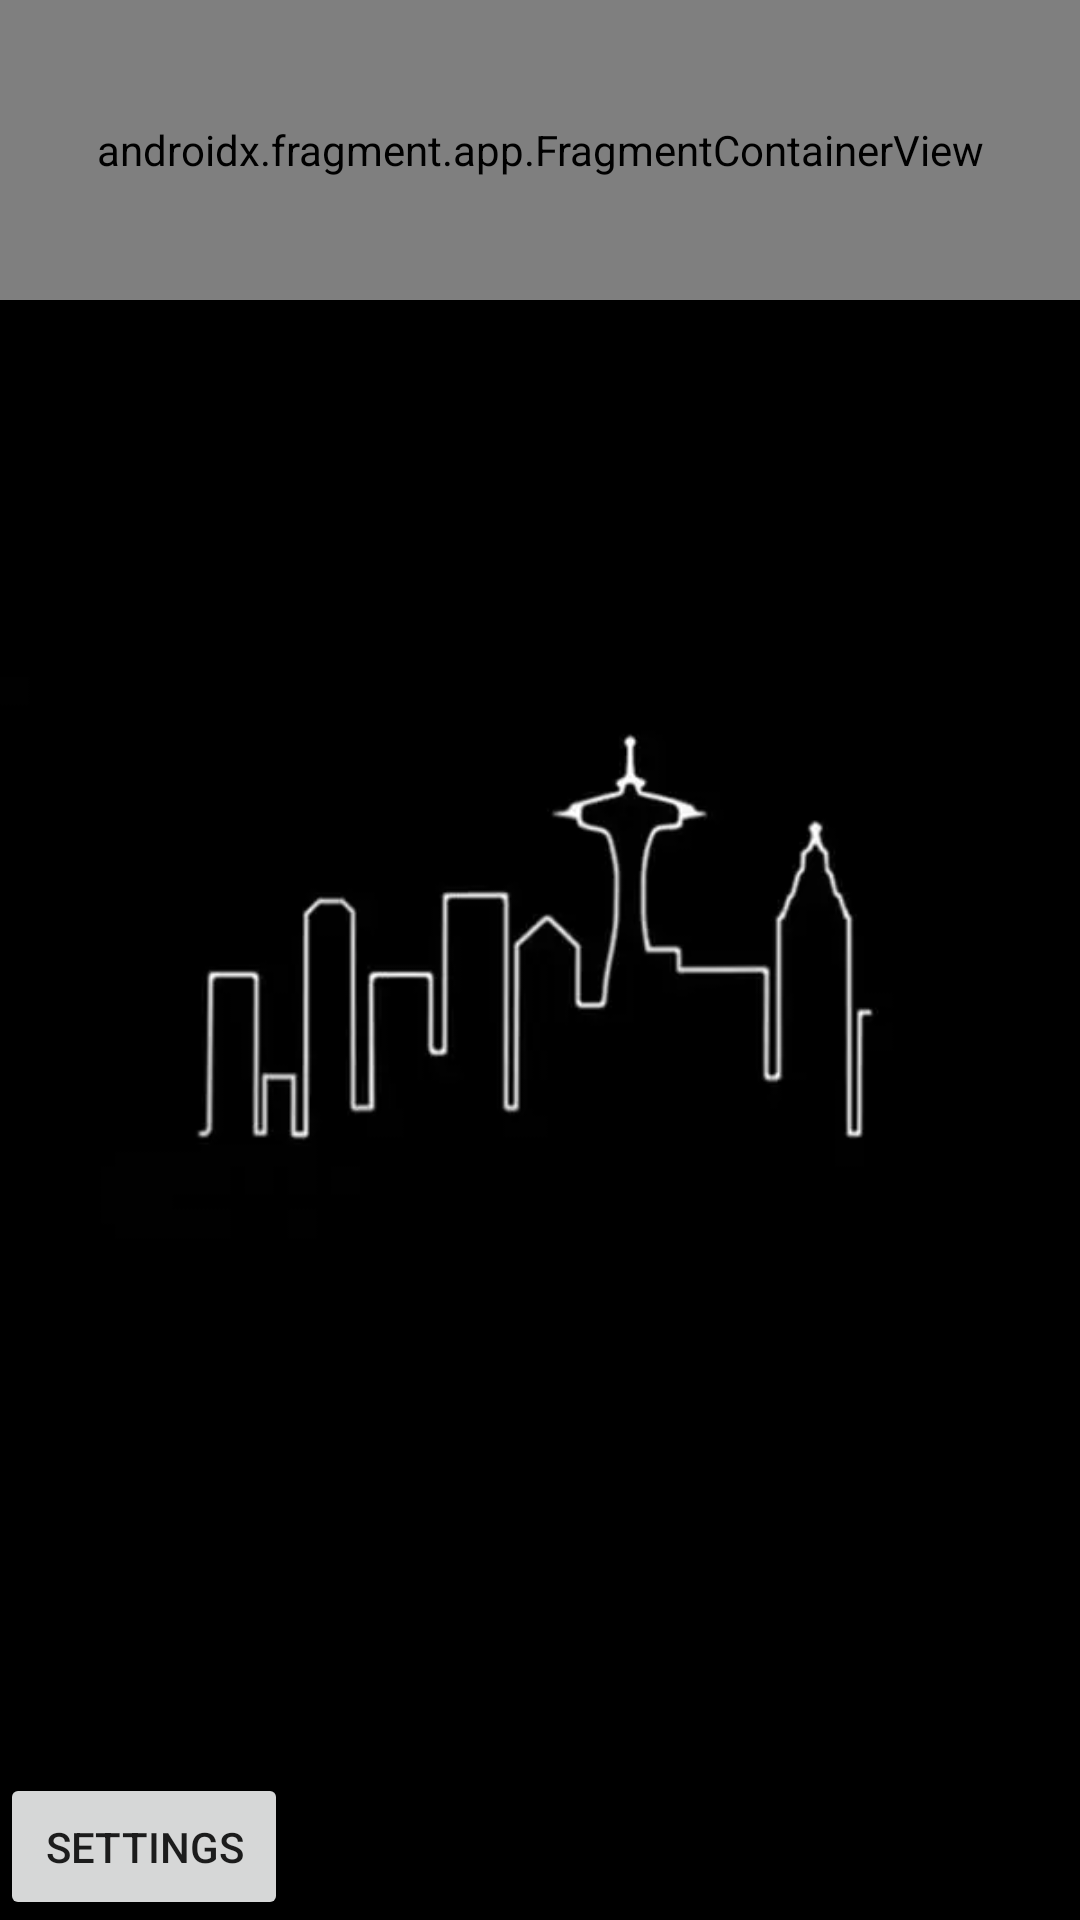

Layout XML and referenced resources for this Android screen:
<!-- AndroidManifest.xml: application theme Theme.ManyFacesOfFrasier -->
<!-- res/layout/activity_main.xml -->
<?xml version="1.0" encoding="utf-8"?>
<androidx.constraintlayout.widget.ConstraintLayout xmlns:android="http://schemas.android.com/apk/res/android"
    xmlns:app="http://schemas.android.com/apk/res-auto"
    xmlns:tools="http://schemas.android.com/tools"
    android:layout_width="match_parent"
    android:layout_height="match_parent"
    tools:context=".MainActivity"
    >


    <FrameLayout
        android:layout_width="match_parent"
        android:layout_height="match_parent"
        android:id="@+id/frameLayout"
        app:layout_constraintTop_toTopOf="parent"
        >

        <ImageView
            android:layout_width="match_parent"
            android:layout_height="match_parent"
            android:background="@color/black"
            android:id="@+id/skylineImage"
            android:src="@drawable/frasierskyline"
            android:contentDescription="backgroundImage"
            >

        </ImageView>
        <ImageView
            android:layout_width="match_parent"
            android:layout_height="match_parent"
            android:background="@color/black"
            android:id="@+id/apartmentImage"
            android:src="@drawable/frasiersapartment"
            android:contentDescription="backgroundImage"
            android:visibility="invisible"
            >

        </ImageView>

        <androidx.fragment.app.FragmentContainerView
            android:id="@+id/fragment_container_view"
            android:layout_width="match_parent"
            android:layout_height="100dp"
            android:name="com.zybooks.manyfacesoffrasier.MartinFragment"
            app:layout_constraintTop_toTopOf="@+id/gridLayoutFrasier"
            app:layout_constraintRight_toRightOf="parent"
            app:layout_constraintLeft_toLeftOf="parent"
            app:layout_constraintBottom_toBottomOf="parent"


            />

        <TextView
        android:layout_width="wrap_content"
        android:layout_height="wrap_content"
        android:id="@+id/title_textview"
        android:text="Frasier"
        android:textSize="50sp"
        android:textColor="@color/white"
        android:layout_gravity="center|top"
        android:paddingTop="100dp"
        android:visibility="invisible"/>

        <TextView
        android:layout_width="wrap_content"
        android:layout_height="wrap_content"
        android:id="@+id/title_textview2"
        android:text="Niles"
        android:textSize="50sp"
        android:textColor="@color/white"
        android:layout_gravity="center|top"
        android:paddingTop="100dp"
        android:visibility="invisible"/>



        <android.widget.GridLayout
            android:layout_width="match_parent"
            android:layout_height="wrap_content"
            android:columnCount="2"
            android:useDefaultMargins="true"
            android:layout_gravity="center"
            android:id="@+id/gridLayoutFrasier"
            android:visibility="invisible"

            >
            <TextView
                android:layout_width="wrap_content"
                android:layout_height="150dp"
                android:text="Sick"
                android:textSize="40sp"
                android:textColor="@color/white">
            </TextView>
            <ImageView
                android:layout_width="wrap_content"
                android:layout_height="150dp"
                android:id="@+id/frasierSickImage"
                android:src="@drawable/frasiersick"
                android:layout_gravity="center">
            </ImageView>
            <TextView
                android:layout_width="wrap_content"
                android:layout_height="150dp"
                android:text="Happy"
                android:textSize="40sp"
                android:textColor="@color/white">
            </TextView>
            <ImageView
                android:layout_width="wrap_content"
                android:layout_height="150dp"
                android:src="@drawable/frasierhappy"
                android:layout_gravity="center">
            </ImageView>


        </android.widget.GridLayout>

        <android.widget.GridLayout
            android:layout_width="match_parent"
            android:layout_height="wrap_content"
            android:columnCount="2"
            android:useDefaultMargins="true"
            android:layout_gravity="center"
            android:id="@+id/gridLayoutNiles"
            android:visibility="invisible"
            >
            <TextView
                android:layout_width="wrap_content"
                android:layout_height="150dp"
                android:text="Sick"
                android:textSize="40sp"
                android:textColor="@color/white">
            </TextView>
            <ImageView
                android:layout_width="wrap_content"
                android:layout_height="150dp"
                android:id="@+id/nilesSickImage"
                android:src="@drawable/nilessick"
                android:focusable="true"
                android:layout_gravity="center">
            </ImageView>
            <TextView
                android:layout_width="wrap_content"
                android:layout_height="150dp"
                android:text="Happy"
                android:textSize="40sp"
                android:textColor="@color/white">
            </TextView>
            <ImageView
                android:layout_width="wrap_content"
                android:layout_height="150dp"
                android:src="@drawable/nileshappy"
                android:layout_gravity="center">
            </ImageView>



        </android.widget.GridLayout>

        <Button
            android:layout_width="wrap_content"
            android:layout_height="wrap_content"
            android:text="Settings"
            android:layout_gravity="bottom|left"
            android:padding="15dp"
            android:id="@+id/settingsButton"
            android:onClick="settingsButtonClick"
            >

        </Button>

    </FrameLayout>




</androidx.constraintlayout.widget.ConstraintLayout>
<!-- resources referenced by this layout -->
<resources>
  <!-- drawable frasiersick: png bitmap (drawable-v24, 249647 bytes) -->
  <!-- drawable frasierskyline: png bitmap (drawable-v24, 27126 bytes) -->
  <!-- drawable nileshappy: png bitmap (drawable-v24, 473101 bytes) -->
  <!-- drawable nilessick: png bitmap (drawable-v24, 162639 bytes) -->
  <style name="Theme.ManyFacesOfFrasier" parent="Theme.MaterialComponents.DayNight.DarkActionBar">
          
          <item name="colorPrimary">@color/purple_500</item>
          <item name="colorPrimaryVariant">@color/purple_700</item>
          <item name="colorOnPrimary">@color/white</item>
          
          <item name="colorSecondary">@color/teal_200</item>
          <item name="colorSecondaryVariant">@color/teal_700</item>
          <item name="colorOnSecondary">@color/black</item>
          
          <item name="android:statusBarColor" tools:targetApi="l">?attr/colorPrimaryVariant</item>
          
      </style>
  <!-- not gathered from this repository: default colours our renderer supplied (Android Studio template values) -->
  <color name="purple_500">#FF6200EE</color>
  <color name="purple_700">#FF3700B3</color>
  <color name="teal_200">#FF03DAC5</color>
  <color name="teal_700">#FF018786</color>
  <color name="black">#FF000000</color>
  <color name="white">#FFFFFFFF</color>
</resources>
